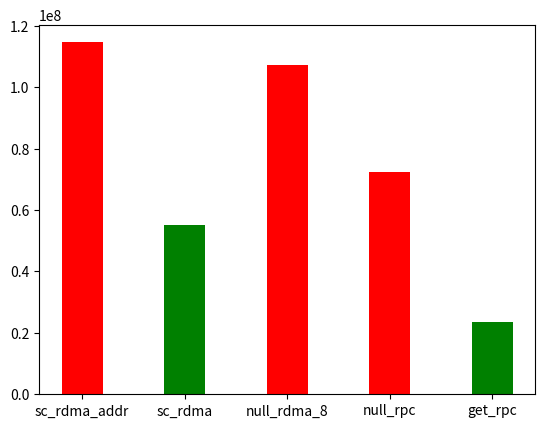

The matplotlib source for this figure:
#!/usr/bin/env python

import matplotlib.pyplot as plt

#data = [5, 20, 15, 25, 10]
# [redacted]

## performance with optimal
## key_space: 10M
optimal = {
    "sc_rdma_addr" : 114657180.62,
    "sc_rdma"     : 54992063.87,
    "null_rdma_8" : 107350709.86,
    "null_rpc"    : 72241170.57,
    "get_rpc"     :  23695527.78,
}

## performance with bad
## key_space: 10000
not_so_bad = {
    "sc_rdma" : 6532624.60, ## because max page_span = 60
    "null_rdma_384" : 26654064.47,
    "null_rdma_8" : optimal["null_rdma_8"],
    "null_rpc" : optimal["null_rpc"],
    "get_rpc" : 43460522.60,
}

root = optimal
data = [root[k] for k in root.keys()]
labels = [k for k in root.keys() ]

plt.bar(range(len(data)),data,color=['r','g','r'],width=0.4)
plt.xticks(range(len(data)), labels)
plt.show()
